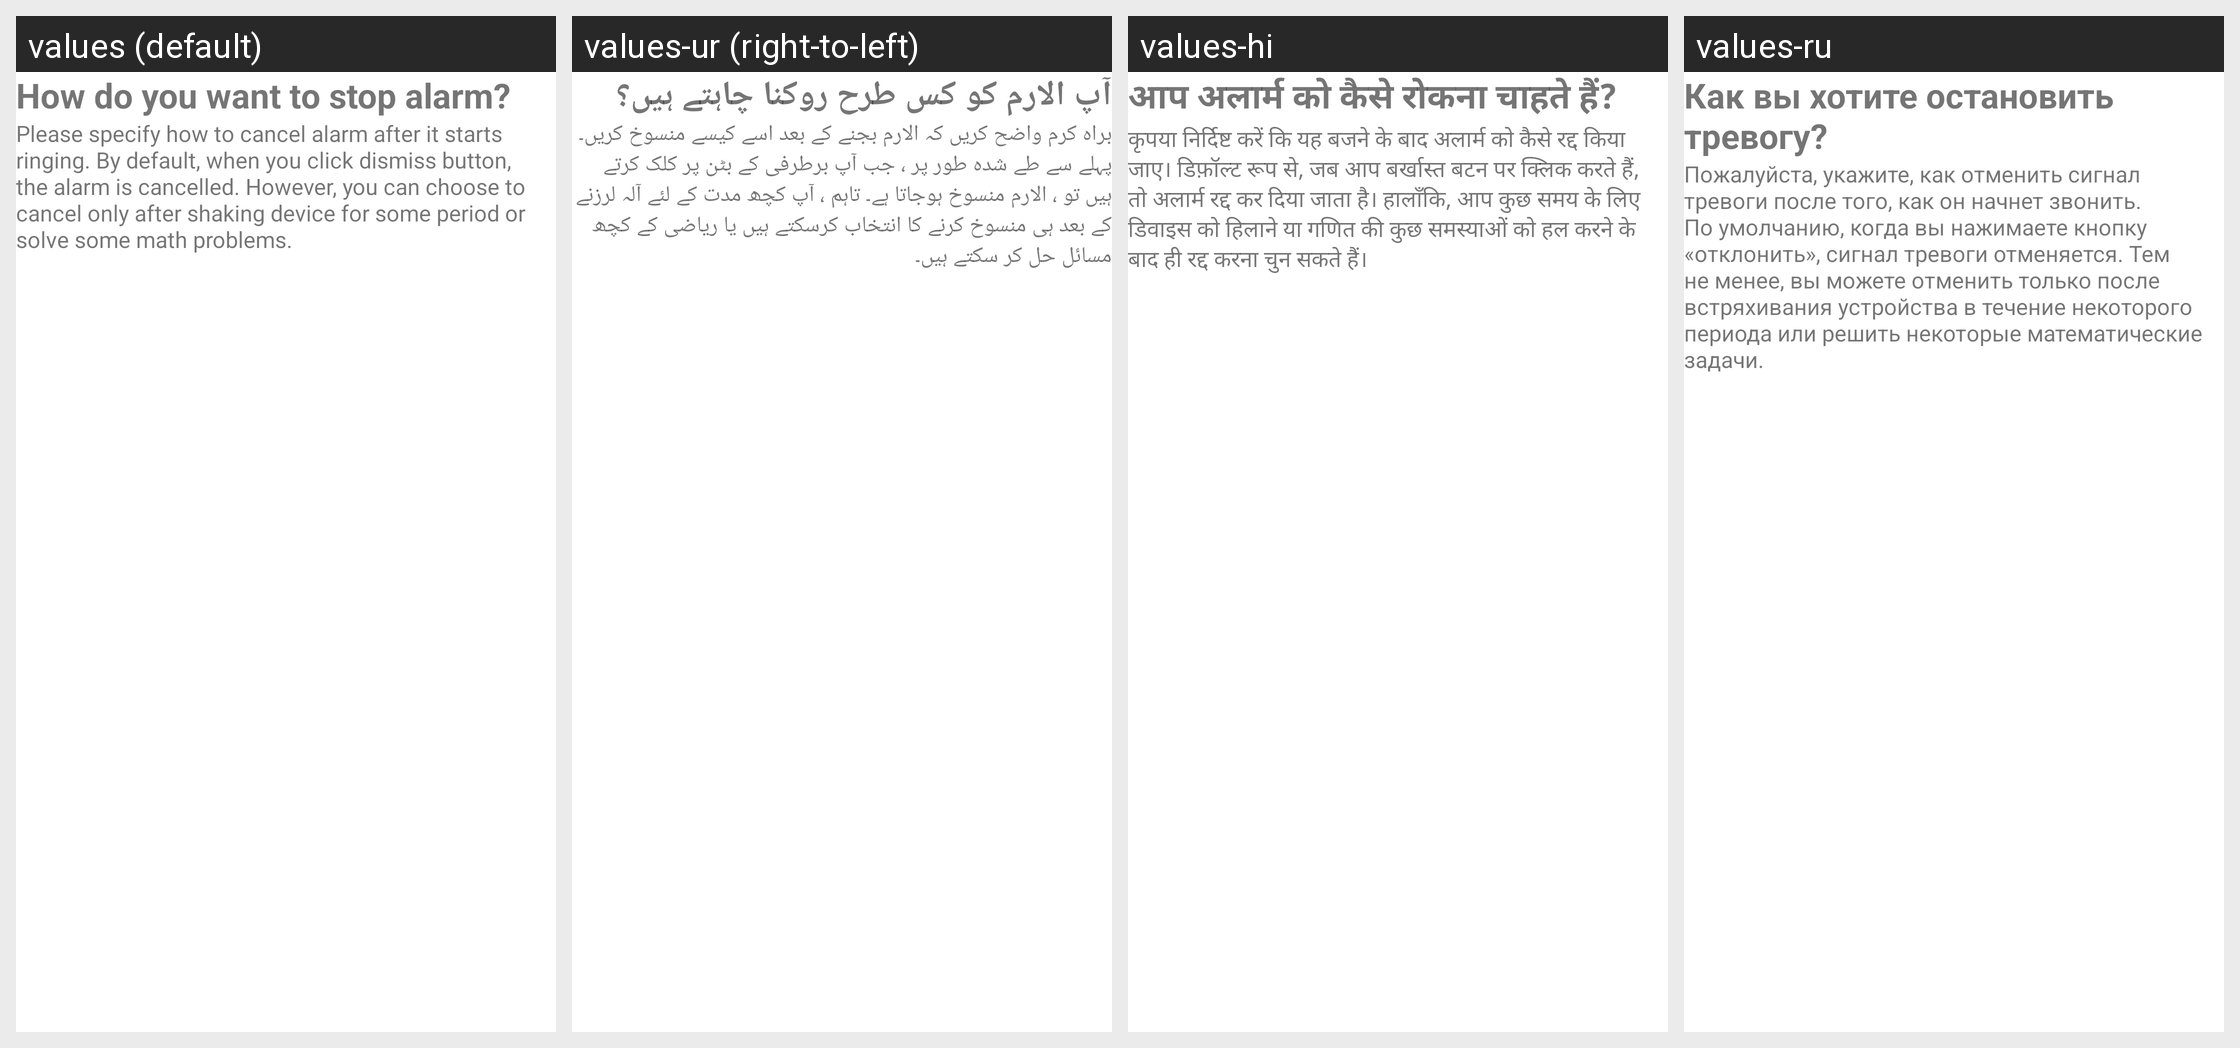

Locale-by-locale string values for the Android screen shown in this grid:
Android screen res/layout/fragment_stop_method_edit_alarm.xml rendered under 4 locales, left to right: values (default), values-ur (right-to-left), values-hi, values-ru. Device: Nexus 5 (rendered at 1080×1920; each locale shown at half size, 540×960, under a caption strip naming it); theme AppTheme.
Other locales in the repository, not shown: values-ar, values-bn, values-fr.
Strings drawn on this screen, with the default value and each locale's value (text and hints the layout hard-codes, and strings that could not be matched under every locale, appear in the picture but are not listed):

how_to_stop_alarm
  values: How do you want to stop alarm?
  values-ur: آپ الارم کو کس طرح روکنا چاہتے ہیں؟
  values-hi: आप अलार्म को कैसे रोकना चाहते हैं?
  values-ru: Как вы хотите остановить тревогу?

specify_how_to_cancel_alarm
  values: Please specify how to cancel alarm after it starts ringing. By default, when you click dismiss button, the alarm is cancelled. However, you can choose to cancel only after shaking device for some period or solve some math problems.
  values-ur: براہ کرم واضح کریں کہ الارم بجنے کے بعد اسے کیسے منسوخ کریں۔ پہلے سے طے شدہ طور پر ، جب آپ برطرفی کے بٹن پر کلک کرتے ہیں تو ، الارم منسوخ ہوجاتا ہے۔ تاہم ، آپ کچھ مدت کے لئے آلہ لرزنے کے بعد ہی منسوخ کرنے کا انتخاب کرسکتے ہیں یا ریاضی کے کچھ مسائل حل کر سکتے ہیں۔
  values-hi: कृपया निर्दिष्ट करें कि यह बजने के बाद अलार्म को कैसे रद्द किया जाए। डिफ़ॉल्ट रूप से, जब आप बर्खास्त बटन पर क्लिक करते हैं, तो अलार्म रद्द कर दिया जाता है। हालाँकि, आप कुछ समय के लिए डिवाइस को हिलाने या गणित की कुछ समस्याओं को हल करने के बाद ही रद्द करना चुन सकते हैं।
  values-ru: Пожалуйста, укажите, как отменить сигнал тревоги после того, как он начнет звонить. По умолчанию, когда вы нажимаете кнопку «отклонить», сигнал тревоги отменяется. Тем не менее, вы можете отменить только после встряхивания устройства в течение некоторого периода или решить некоторые математические задачи.
